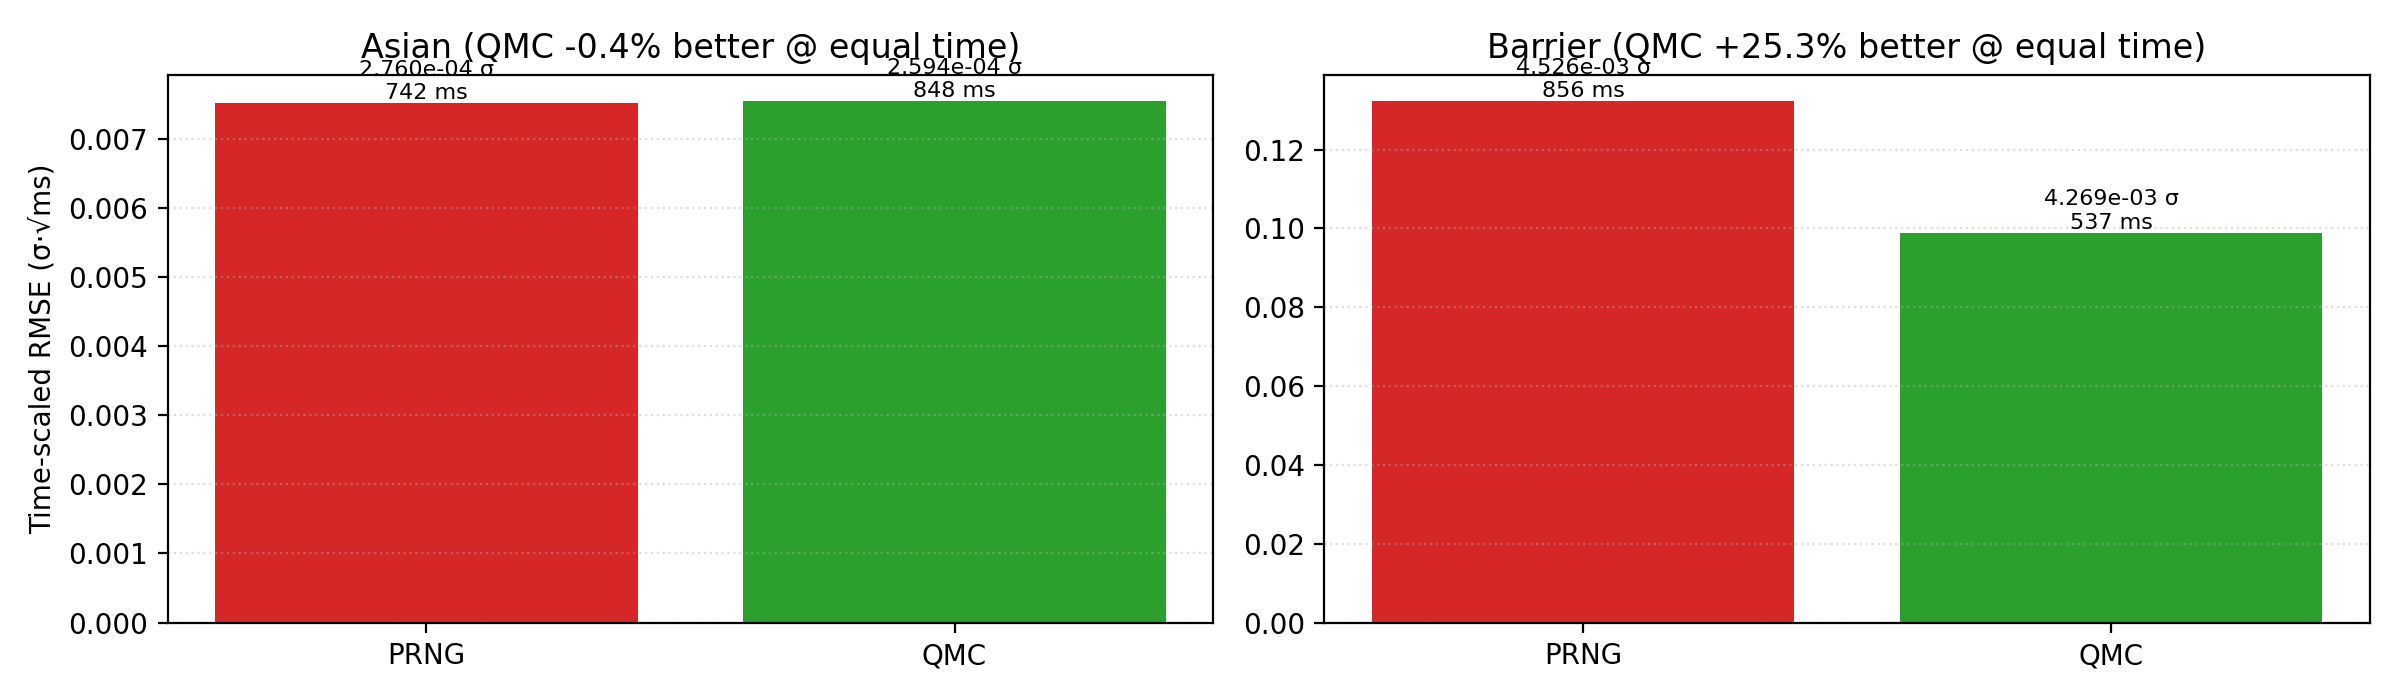

Data behind this chart, as committed beside it:
payoff, method, std_error, real_time_ms, time_scaled_error
Asian, PRNG, 0.000276, 742.5, 0.00752
Asian, QMC, 0.0002594, 847.6, 0.007553
Barrier, PRNG, 0.004526, 855.7, 0.1324
Barrier, QMC, 0.004269, 537.4, 0.09896
